Run: headless pygame with SDL's dummy video driver; simulated clock (each Clock.tick advances the game by its frame time, no real sleeping); random seed 0; keys injected as events and as key.get_pressed() state; no mouse input.
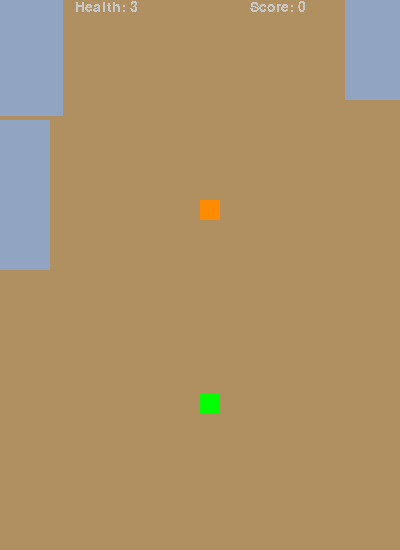
Frame 1 of 4 · flips 1–60 · no input
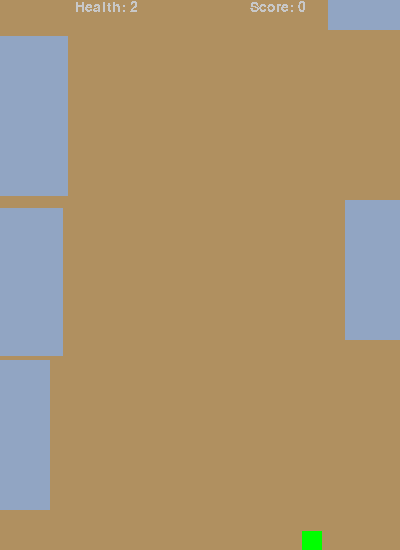
Frame 2 of 4 · flips 61–180 · tapped SPACE, RETURN · held RIGHT (→), D
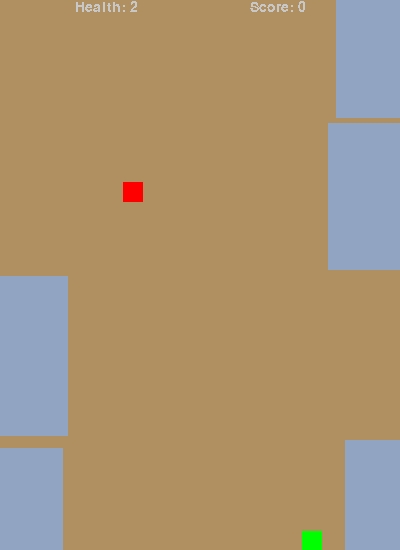
Frame 3 of 4 · flips 181–300 · held DOWN (↓), S
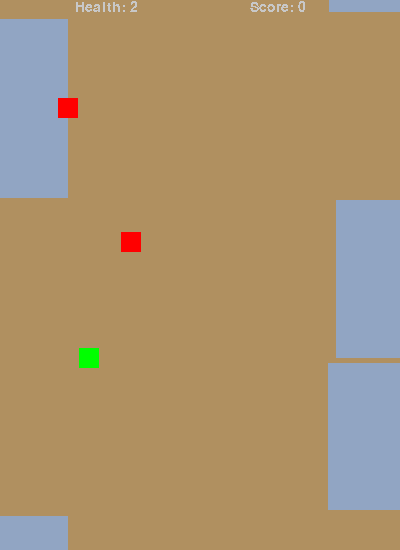
Frame 4 of 4 · flips 301–420 · held LEFT (←), A, UP (↑), W

The pygame program that drew these frames:

import pygame
import random
from pygame.locals import *
import math


drawnRect = 0

class Destructible:
    def __init__(self,health, scrollSpeed):
        self.h= health
        self.scr=scrollSpeed
    
    def takeDamage(self, amount):
        self.h -= amount

    def drop(self):
        dice = random.random()
        if dice <=0.1:
            return 2
        elif 0.1 < dice <= 0.4:
            return 1
        else:
            return False

class Box(Destructible):
    def __init__(self, health ,scrollSpeed, pos):
        super().__init__(health , scrollSpeed)
        self.position = pygame.Vector2(pos.x,pos.y)
        self.rect=pygame.rect.Rect(self.position.x,self.position.y,25,25)
        self.color = (0,0, self.h * 255/7)
        self.drawnRect =pygame.draw.rect(window, self.color, self.rect)
        self.live=True
        self.dropped = False
        self.touched=[]
    
    def move(self):
        if self.live:
            self.position.y += self.scr
    
    def drawIt(self):
        if self.live:
            self.rect=pygame.rect.Rect(self.position.x,self.position.y,25,25)        
            self.drawnRect  =pygame.draw.rect(window, self.color, self.rect)
    
    def checkDamage(self):
        for n in range(0, len(player.bullets)):
            if self.rect.colliderect(player.bullets[n]):
                if self.h > 1:
                    if  player.bullets[n] not in self.touched:
                        self.takeDamage(1)
                        self.color = (0,1/(self.h * 7/255), self.h * 255/7)
                        self.touched.append(player.bullets[n])
                else:
                    x= super().drop()
                    if x!= False:
                        if self.dropped== False:
                            world.powerups.append(powerUp(x,self.position))
                            self.dropped = True
                        
                    self.live = False
                
                    
        if self.dropped:
            dt = 0
            if dt >1:
                world.boxes.remove(self)
            else:
                dt +=1           

class Character(Destructible):
    def __init__(self, health , speed, dmg, fireRate,pos, scrollSpeed,color):
        super().__init__(health , scrollSpeed)
        self.pos=pygame.Vector2(pos.x, pos.y)
        self.speed = speed
        self.d = dmg
        self.fire= fireRate
        self.rect = pygame.rect.Rect(self.pos.x, self.pos.y,20,20)
        self.drawnRect =  self.drawnRect =pygame.draw.rect(window, color, self.rect)
        self.c =color

    def draw(self,window):
        if self.h > 0:
            self.rect = pygame.rect.Rect(self.pos.x, self.pos.y,20,20)
            self.drawnRect = pygame.draw.rect(window, self.c, self.rect)

        


class Player(Character):
    def __init__(self, health, speed, dmg, fireRate,pos, score, controls, scrollSpeed,color):
        super().__init__(health, speed, dmg, fireRate, pos, scrollSpeed,color)
        self.sc=score
        self.cont =controls
        self.bullets = []

    def increaseScore(self, amount):
        self.sc += amount

    def increaseHealth(self, amount):
        self.h += amount
    
    def increaseSpeed(self, amount):
        self.speed+=amount
    
    def increaseFireRate(self, amount):
        self.fire += amount
    
    def move(self):
        keys =pygame.key.get_pressed()
        speed = self.speed
        if keys[pygame.K_UP]:
            if self.pos.y > 0:
                if keys[pygame.K_LEFT] or keys[pygame.K_RIGHT]:
                    speed = self.speed * math.sqrt(2)/2
                self.pos.y -=speed
        if keys[pygame.K_DOWN]:
            if self.pos.y < window.get_height()-20:
                if keys[pygame.K_LEFT] or keys[pygame.K_RIGHT]:
                    speed = self.speed * math.sqrt(2)/2
                self.pos.y += speed
        if keys[pygame.K_LEFT]:
            if self.pos.x > 80:
                if keys[pygame.K_LEFT] or keys[pygame.K_RIGHT]:
                    speed = self.speed * math.sqrt(2)/2
                self.pos.x -=speed
        if keys[pygame.K_RIGHT]:
            if self.pos.x < window.get_width()-100:
                if keys[pygame.K_LEFT] or keys[pygame.K_RIGHT]:
                    speed = self.speed * math.sqrt(2)/2
                self.pos.x +=speed
        if self.pos.y < window.get_height()-20:
            self.pos.y +=self.scr

    def shoot(self, dt):
    
        keys = pygame.key.get_pressed()
        if dt % 10/self.fire == 0:
            if keys[pygame.K_z] and keys[pygame.K_x]==False and keys[pygame.K_c] == False:
                self.bullets.append(Projectile(self.d, -35, 5, pygame.Vector2(self.pos.x +4, self.pos.y)))
                self.bullets.append(Projectile(self.d, -25, 5, pygame.Vector2(self.pos.x +14, self.pos.y)))
            if keys[pygame.K_x] and keys [pygame.K_c]==False and keys[pygame.K_z] == False:
                self.bullets.append(Projectile(self.d, -5, 5, pygame.Vector2(self.pos.x +4, self.pos.y)))
                self.bullets.append(Projectile(self.d, 5, 5, pygame.Vector2(self.pos.x +14, self.pos.y)))
            if keys [pygame.K_c] and keys [pygame.K_x]==False and keys[pygame.K_z] == False:
                self.bullets.append(Projectile(self.d, 25, 5, pygame.Vector2(self.pos.x +4, self.pos.y)))
                self.bullets.append(Projectile(self.d, 35, 5, pygame.Vector2(self.pos.x +14, self.pos.y)))

        for i in range(len(self.bullets)):
            if 0 <= i < len(self.bullets):
                self.bullets[-i].move(window)
                
    def checkDamage(self):
        for i in range(len(world.enemies)):
            if 0 <=i < len(world.enemies):
                for n in range(len(world.enemies[-i].bullets)):
                    if 0 <=n < len(world.enemies[-i].bullets):
                        if self.rect.colliderect(world.enemies[-i].bullets[-n]):
                            self.takeDamage(world.enemies[-i].bullets[-n].d)
                            world.enemies[-i].bullets.pop(-n)
        if self.h <= 0:
            pygame.quit()

    def removeProjectile(self, itemToRemove):
        self.bullets.remove(itemToRemove)
            
class Enemy(Character):
    def __init__(self, health,speed, dmg, fireRate, pos, scrollSpeed,color):
        super().__init__(health, speed, dmg, fireRate,pos, scrollSpeed,color)
        self.randoffsetx = random.randint(-300,300)
        self.randoffsety = random.randint(-300,300)
        self.bullets=[]
        
    def move(self, playerLocation):
        
        if uptime % 50 == 0:
            self.randoffsetx = random.randint(-200,200)
            self.randoffsety = random.randint(50, 150)
        if self.h > 0:
            if playerLocation.x-self.randoffsetx > self.pos.x:
                if self.pos.x < window.get_width()-100:
                    self.pos.x += self.speed
            if playerLocation.x -self.randoffsetx < self.pos.x:
                if self.pos.x >80:
                    self.pos.x -= self.speed
            if playerLocation.y-self.randoffsety > self.pos.y:
                if self.pos.y < window.get_height():
                    self.pos.y += self.speed
            if playerLocation.y-self.randoffsety < self.pos.y:
                if self.pos.y > 20:
                    self.pos.y -= self.speed
    
    def shoot(self, playerLocation):
        if uptime % 150+ random.randint(-20,20)==0:
            if self.pos.y <= playerLocation.y:
                angle = math.degrees(math.atan((playerLocation.y-self.pos.y)/(playerLocation.x-self.pos.x)))
                self.bullets.append(Projectile(1, angle, 5, pygame.Vector2(self.pos.x +10, self.pos.y +10)))
        for i in range(0,len(self.bullets)):
            if 0 <=i < len(self.bullets):
                self.bullets[-i].moveForEnemy(window)

    def takeDamage(self, amount):
        super().takeDamage(amount)
        if self.h ==0:
            world.removeEnemy(self)
            player.increaseScore(100)

class Kamikaze(Enemy):
    def __init__(self, health, speed, dmg, fireRate, pos, scrollSpeed, color):
        super().__init__(health, speed, dmg, fireRate, pos, scrollSpeed, color)
        self.countDown=40
        self.shot = False
        self.countDownStart= False
    
    def shoot(self, playerLocation):
        if self.h > 0:
            if abs(self.pos.y+10 -playerLocation.y) < 80 and abs(self.pos.x+10 -playerLocation.x) < 80:
                self.countDownStart = True
                if self.shot == False:
                    for i in range(0,9):
                        angle =22.5 * i
                        self.bullets.append(Projectile(1, angle, 4, pygame.Vector2(self.pos.x +10, self.pos.y +10)))
                        self.shot = True
                
                for i in range(0,len(self.bullets)):
                    if 0 <=i < len(self.bullets):
                        self.bullets[-i].moveForEnemy(window)
                if self.countDown <= 0:
                    self.h -=1
            if self.countDownStart:
                self.countDown -=1
                
            
    
    def move(self, playerLocation):
        if self.countDownStart == False:
            if self.h > 0:
                if playerLocation.x > self.pos.x:
                    if self.pos.x < window.get_width()-100:
                        self.pos.x += self.speed
                if playerLocation.x < self.pos.x:
                    if self.pos.x >80:
                        self.pos.x -= self.speed
                if playerLocation.y > self.pos.y:
                        self.pos.y += self.speed
                if playerLocation.y < self.pos.y:
                        self.pos.y -= self.speed
        self.pos.y += scrollSpeed



class Building():
    def __init__(self, length, width, pos, scrollSpeed, enemyPresent):
        self.length = length
        self.width = width
        self.pos = pos
        self.scSp = scrollSpeed
        self.enemy = enemyPresent
        self.rect = pygame.rect.Rect(self.pos.x, self.pos.y, self.width, self.length)
        self.enemies=0
        if self.enemy:
            if self.pos.x > 200:
                self.enemies=(Enemy(1, 0, 1, 1, pygame.Vector2(self.pos.x-10, self.pos.y+self.length/2-10), scrollSpeed, (255,0,0)))
            else:
                self.enemies=(Enemy(1, 0, 1, 1, pygame.Vector2(self.pos.x+self.width-10, self.pos.y+self.length/2-10), scrollSpeed, (255,0,0)))
    
    def draw(self):
        self.pos.y += scrollSpeed
        self.rect = pygame.rect.Rect(self.pos.x, self.pos.y, self.width, self.length)
        self.drawnRect = pygame.draw.rect(window, ((145,165,195)),self.rect)
        if self.enemy:
            if self.enemies.h >0:
                for n in range(0, len(player.bullets)):
                    if self.enemies.rect.colliderect(player.bullets[n]):
                        self.enemies.takeDamage(player.bullets[n].d)
                self.enemies.pos.y += scrollSpeed
                self.enemies.draw(window)
                self.enemies.shoot(player.pos)
            
    


class Projectile():
    def __init__(self, dmg, angle, speed, pos):
        self.d = dmg
        self.a = angle
        self.speed= speed
        self.pos=pygame.Vector2(pos.x, pos.y)
        self.rect =  pygame.rect.Rect(self.pos.x, self.pos.y,2,2)
        self.ut = 0

    def move(self, window):
        if self.drawCheck():
            self.pos.x += self.speed* math.sin(math.radians(self.a))
            self.pos.y -= self.speed* math.cos(math.radians(self.a))
            self.rect = pygame.rect.Rect(self.pos.x, self.pos.y,2,2)
            self.drawnRect = pygame.draw.rect(window, (255,255,255), self.rect)
            self.ut +=1
        else:

            player.removeProjectile(self)
    
    def moveForEnemy(self,window):
        if self.a < 0:
            self.pos.x -= self.speed* math.cos(math.radians(self.a))
        else:
            self.pos.x += self.speed* math.cos(math.radians(self.a))
        self.pos.y -= self.speed* -abs(math.sin(math.radians(self.a)))
        self.rect = pygame.rect.Rect(self.pos.x, self.pos.y,2,2)
        self.drawnRect = pygame.draw.rect(window, (255,255,255), self.rect)
        self.ut +=1
    
    def drawCheck(self,):
        if self.pos.y > 0 and self.ut <=25:
            return True
        else:
            return False
            


class Environment():
    def __init__(self, scrollSpeed):
        self.scr = scrollSpeed
        self.boxes = []
        self.enemies = []
        self.buildings= [Building(150,50,pygame.Vector2(0,0),0, False)]
        self.powerups =[]
        
    
    def instantiateBox(self):
        if uptime % random.randint(1, 7000)==0:
            self.boxes.append(Box(random.randint(3,7),scrollSpeed,pygame.Vector2(random.randint(80,295),-30)))
        self.boxMgr()
        
    def boxMgr(self):
        for i in range(0,len(self.boxes)):
            self.boxes[i].move()
            self.boxes[i].drawIt()
            self.boxes[i].checkDamage()
    
    def instantiateBuilding(self):

        length = random.randint(140, 180)
        width = random.randint(60, 80)
        place = random.randint(0,4)
        enemy = bool(random.randint(-10,1))
        bothOffset = random.randint(0,10)
        both=False
        
        if place <= 1:
            place = 0

        elif 1 < place <=3:
            place = window.get_width()-width

        else:
            both=True
            left =bool(random.randint(-10,1))
            right = bool(random.randint(-10,1))
            
        
        if self.buildings[-1].pos.y >= random.randint(0,20):
            if both == True:
                self.buildings.append(Building(length,width,pygame.Vector2(0, -length), scrollSpeed, not left))
                self.buildings.append(Building(length-bothOffset,width-bothOffset,pygame.Vector2(window.get_width()-width+bothOffset, -length-bothOffset), scrollSpeed, not right))
            else:
                self.buildings.append(Building(length,width,pygame.Vector2(place, -length), scrollSpeed, not enemy))

    def spawnEnemy(self):
        if uptime % random.randint(1, 1000)==0:
            
            if len(self.enemies) <uptime/1000:
                if random.randint(0,9) == 9:
                    self.enemies.append(Kamikaze(1, 2, 1, 1, pygame.Vector2(random.randint(80,300), -20),scrollSpeed, (255,140,0)))
                else:
                    self.enemies.append(Enemy(1,2,1,0,pygame.Vector2(random.randint(80,300), -20),scrollSpeed,(255,0,0)))


    def healthCheck(self, index):
        if self.enemies[index].h >0:
            return True
        else:
            return False

    def manager(self, playerLocation):
        for i in range(0,len(self.enemies)):
            if 0 <= i < len(self.enemies):
                if self.healthCheck(-i):
                    for n in range(0, len(player.bullets)):
                        if self.enemies[-i].rect.colliderect(player.bullets[n]):
                            self.enemies[-i].takeDamage(player.bullets[n].d)
                            break
                    self.enemies[-i].move(playerLocation)
                    self.enemies[-i].draw(window)
                    self.enemies[-i].shoot(playerLocation)
                else:
                    x=self.enemies[-i].drop()
                    if x != False:
                        self.powerups.append(powerUp(x, self.enemies[-i].pos))
                    self.removeEnemy(-i)
                    
                    
        for i in range(0, len(self.powerups)):
            if 0 <= i < len(self.powerups):
                self.powerups[-i].drawAndCheck()
        for i in range(0, len(self.buildings)):
            self.buildings[i].draw()
        
    def removeBox(self, boxToRemove):
        self.boxes.remove(boxToRemove)

    def removeEnemy(self, enemyToRemove):
        self.enemies.pop(enemyToRemove)

class powerUp():
    def __init__(self, type, pos) -> None:
        self.t=type
        self.pos = pygame.Vector2(pos.x, pos.y)
        self.rect = pygame.rect.Rect(self.pos.x,self.pos.y,10,10)
        self.collected = False

    def drawAndCheck(self):
        if self.collected == False:
            self.pos.y += scrollSpeed
            self.rect =pygame.rect.Rect(self.pos.x,self.pos.y,10,10)
            self.drawnRect = pygame.draw.rect(window,(255,255,0),self.rect)
        
            if self.rect.colliderect(player): 
                if self.t == 1:
                    player.increaseScore(1000)
                    self.collected = True
                elif self.t == 2:
                    player.increaseHealth(1)
                    self.collected = True
        else:
            world.powerups.remove(self)
        
            
        

pygame.init()
scrollSpeed = 2
window = pygame.display.set_mode((400,550))
window.fill((0,0,0))
running = True
clock = pygame.time.Clock()
uptime =0
position = pygame.Vector2(window.get_width()/2, window.get_height()/2)

player = Player(3,5,10,10,position,0,0, scrollSpeed,(0,255,0))
uptime =0
world = Environment(scrollSpeed)
font = pygame.font.SysFont("Papyrus", 21)
while running:
        text = font.render(f"Health: {player.h}", False, (200, 200, 200))
        text2 = font.render(f"Score: {player.sc}", False, (200, 200, 200))
        dt =clock.tick(60)
        
        uptime +=1
        window.fill("#B09060")
        
        world.instantiateBuilding()
        player.draw(window)
        world.spawnEnemy()
        world.instantiateBox()
        world.manager(player.pos)
        for event in pygame.event.get():
            if event.type == pygame.QUIT:
                running = False
        player.move()
        player.shoot(uptime)
        player.checkDamage()
        
        window.blit(text, pygame.Vector2(75,0))
        window.blit(text2, pygame.Vector2(250,0))
        
        pygame.display.flip()
